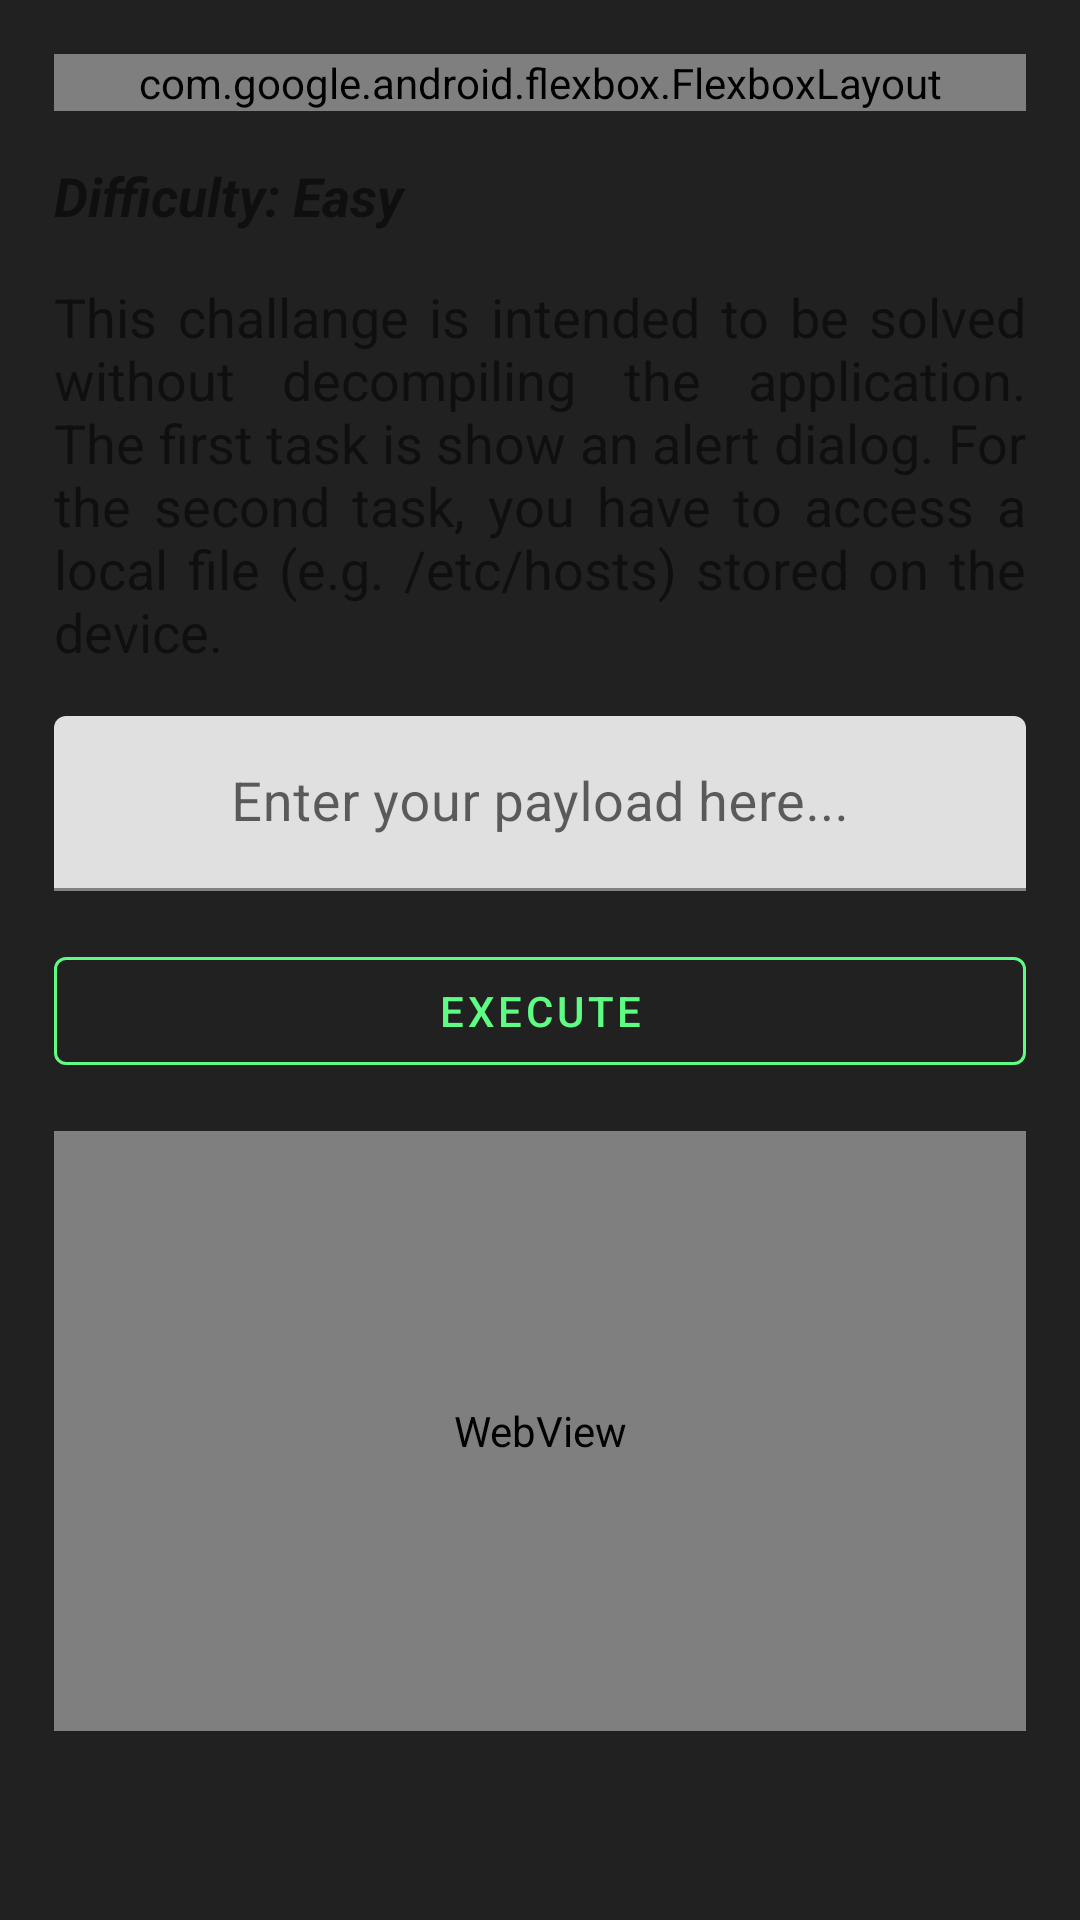

Write the Android layout XML for this screen, with the resource values it uses.
<!-- AndroidManifest.xml: application theme Theme.Allsafe -->
<!-- res/layout/fragment_vulnerable_web_view.xml -->
<?xml version="1.0" encoding="utf-8"?>
<ScrollView xmlns:android="http://schemas.android.com/apk/res/android"
    xmlns:app="http://schemas.android.com/apk/res-auto"
    xmlns:tools="http://schemas.android.com/tools"
    android:layout_width="match_parent"
    android:layout_height="match_parent"
    android:fillViewport="true">

    <androidx.constraintlayout.widget.ConstraintLayout
        android:layout_width="match_parent"
        android:layout_height="wrap_content"
        android:padding="10dp">

        <com.google.android.flexbox.FlexboxLayout
            android:id="@+id/chips"
            android:layout_width="match_parent"
            android:layout_height="wrap_content"
            android:layout_marginStart="8dp"
            android:layout_marginTop="8dp"
            android:layout_marginEnd="8dp"
            app:alignContent="center"
            app:alignItems="center"
            app:flexDirection="row"
            app:flexWrap="wrap"
            app:layout_constraintEnd_toEndOf="parent"
            app:layout_constraintStart_toStartOf="parent"
            app:layout_constraintTop_toTopOf="parent">

            <com.google.android.material.chip.Chip
                android:layout_width="wrap_content"
                android:layout_height="wrap_content"
                android:layout_margin="5dp"
                android:text="OWASP"
                android:textColor="@color/primaryColor"
                app:chipBackgroundColor="@color/secondaryLightColor" />

            <com.google.android.material.chip.Chip
                android:layout_width="wrap_content"
                android:layout_height="wrap_content"
                android:layout_margin="5dp"
                android:text="WebView"
                android:textColor="@color/primaryColor"
                app:chipBackgroundColor="@color/secondaryLightColor" />

            <com.google.android.material.chip.Chip
                android:layout_width="wrap_content"
                android:layout_height="wrap_content"
                android:layout_margin="5dp"
                android:text="XSS"
                android:textColor="@color/primaryColor"
                app:chipBackgroundColor="@color/secondaryLightColor" />

            <com.google.android.material.chip.Chip
                android:layout_width="wrap_content"
                android:layout_height="wrap_content"
                android:layout_margin="5dp"
                android:text="File Read"
                android:textColor="@color/primaryColor"
                app:chipBackgroundColor="@color/secondaryLightColor" />

            <com.google.android.material.chip.Chip
                android:layout_width="wrap_content"
                android:layout_height="wrap_content"
                android:layout_margin="5dp"
                android:text="Access Control"
                android:textColor="@color/primaryColor"
                app:chipBackgroundColor="@color/secondaryLightColor" />

        </com.google.android.flexbox.FlexboxLayout>

        <TextView
            android:id="@+id/difficulty"
            android:layout_width="0dp"
            android:layout_height="wrap_content"
            android:layout_marginStart="8dp"
            android:layout_marginTop="16dp"
            android:layout_marginEnd="8dp"
            android:text="Difficulty: Easy"
            android:textSize="18sp"
            android:textStyle="bold|italic"
            app:layout_constraintEnd_toEndOf="parent"
            app:layout_constraintStart_toStartOf="parent"
            app:layout_constraintTop_toBottomOf="@id/chips" />

        <TextView
            android:id="@+id/description"
            android:layout_width="0dp"
            android:layout_height="wrap_content"
            android:layout_marginStart="8dp"
            android:layout_marginTop="16dp"
            android:layout_marginEnd="8dp"
            android:justificationMode="inter_word"
            android:text="This challange is intended to be solved without decompiling the application. The first task is show an alert dialog. For the second task, you have to access a local file (e.g. /etc/hosts) stored on the device."
            android:textSize="18sp"
            app:layout_constraintEnd_toEndOf="parent"
            app:layout_constraintStart_toStartOf="parent"
            app:layout_constraintTop_toBottomOf="@id/difficulty"
            tools:targetApi="o" />

        <com.google.android.material.textfield.TextInputLayout
            android:id="@+id/payloadLayout"
            android:layout_width="0dp"
            android:layout_height="wrap_content"
            android:layout_marginStart="8dp"
            android:layout_marginTop="16dp"
            android:layout_marginEnd="8dp"
            app:boxStrokeColor="@color/secondaryLightColor"
            app:hintTextColor="@color/secondaryLightColor"
            app:layout_constraintEnd_toEndOf="parent"
            app:layout_constraintLeft_toLeftOf="parent"
            app:layout_constraintRight_toRightOf="parent"
            app:layout_constraintStart_toStartOf="parent"
            app:layout_constraintTop_toBottomOf="@+id/description">

            <com.google.android.material.textfield.TextInputEditText
                android:id="@+id/payload"
                android:layout_width="match_parent"
                android:layout_height="match_parent"
                android:gravity="center"
                android:hint="Enter your payload here..."
                android:imeOptions="actionDone"
                android:singleLine="true"
                android:textColorHighlight="@color/secondaryLightColor"
                android:textColorHint="@color/secondaryLightColor"
                android:textSize="18sp" />

        </com.google.android.material.textfield.TextInputLayout>

        <com.google.android.material.button.MaterialButton
            android:id="@+id/execute"
            style="@style/Widget.MaterialComponents.Button.OutlinedButton"
            android:layout_width="0dp"
            android:layout_height="wrap_content"
            android:layout_marginStart="8dp"
            android:layout_marginTop="16dp"
            android:layout_marginEnd="8dp"
            android:text="Execute"
            android:textColor="@color/secondaryLightColor"
            app:layout_constraintEnd_toEndOf="parent"
            app:layout_constraintLeft_toLeftOf="parent"
            app:layout_constraintRight_toRightOf="parent"
            app:layout_constraintStart_toStartOf="parent"
            app:layout_constraintTop_toBottomOf="@+id/payloadLayout"
            app:strokeColor="@color/secondaryLightColor" />

        <WebView
            android:id="@+id/webView"
            android:layout_width="match_parent"
            android:layout_height="200dp"
            android:layout_marginStart="8dp"
            android:layout_marginTop="16dp"
            android:layout_marginEnd="8dp"
            app:layout_constraintTop_toBottomOf="@+id/execute"
            tools:ignore="WebViewLayout" />

    </androidx.constraintlayout.widget.ConstraintLayout>

</ScrollView>
<!-- resources referenced by this layout -->
<resources>
  <color name="primaryColor">#212121</color>
  <color name="secondaryLightColor">#5efc82</color>
  <style name="Theme.Allsafe" parent="Theme.MaterialComponents.DayNight.NoActionBar">
          <item name="colorPrimary">@color/secondaryLightColor</item>
          <item name="colorPrimaryVariant">@color/primaryDarkColor</item>
          <item name="colorOnPrimary">@color/primaryDarkColor</item>
          <item name="android:windowBackground">@color/primaryColor</item>
          <item name="android:navigationBarColor">@color/primaryColor</item>
          <item name="android:statusBarColor">?attr/colorPrimaryVariant</item>
      </style>
  <color name="primaryDarkColor">#000000</color>
</resources>
